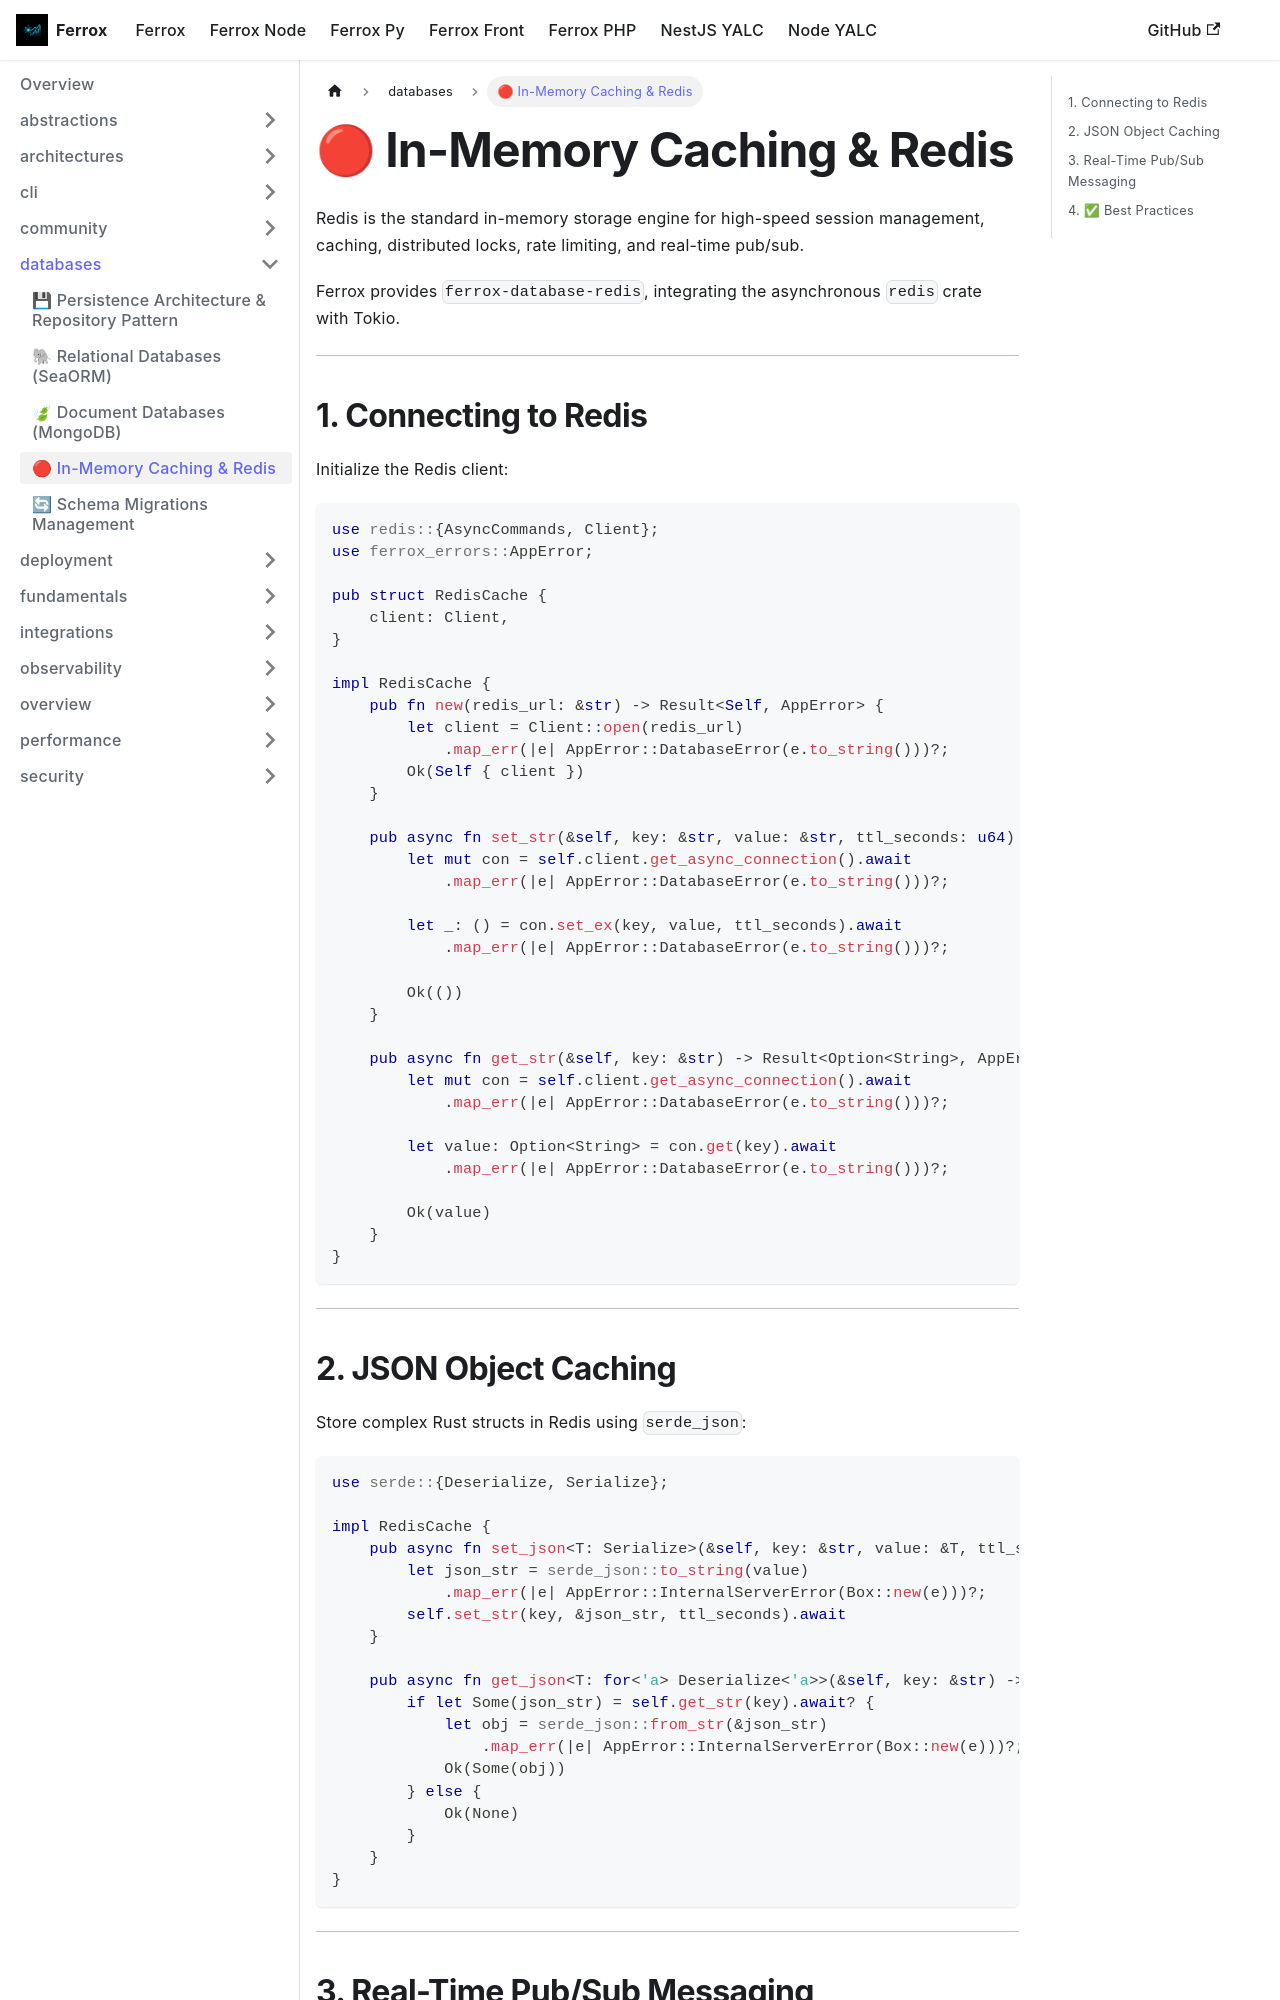

repository: AI-Autistic-Intelligence/ferrox-docs · page: docs/ferrox/databases/redis.html · generator: docusaurus

---
sidebar_position: 4
---

# 🔴 In-Memory Caching & Redis

Redis is the standard in-memory storage engine for high-speed session management, caching, distributed locks, rate limiting, and real-time pub/sub.

Ferrox provides `ferrox-database-redis`, integrating the asynchronous `redis` crate with Tokio.

---

## 1. Connecting to Redis

Initialize the Redis client:

```rust
use redis::{AsyncCommands, Client};
use ferrox_errors::AppError;

pub struct RedisCache {
    client: Client,
}

impl RedisCache {
    pub fn new(redis_url: &str) -> Result<Self, AppError> {
        let client = Client::open(redis_url)
            .map_err(|e| AppError::DatabaseError(e.to_string()))?;
        Ok(Self { client })
    }

    pub async fn set_str(&self, key: &str, value: &str, ttl_seconds: u64) -> Result<(), AppError> {
        let mut con = self.client.get_async_connection().await
            .map_err(|e| AppError::DatabaseError(e.to_string()))?;

        let _: () = con.set_ex(key, value, ttl_seconds).await
            .map_err(|e| AppError::DatabaseError(e.to_string()))?;

        Ok(())
    }

    pub async fn get_str(&self, key: &str) -> Result<Option<String>, AppError> {
        let mut con = self.client.get_async_connection().await
            .map_err(|e| AppError::DatabaseError(e.to_string()))?;

        let value: Option<String> = con.get(key).await
            .map_err(|e| AppError::DatabaseError(e.to_string()))?;

        Ok(value)
    }
}
```

---
